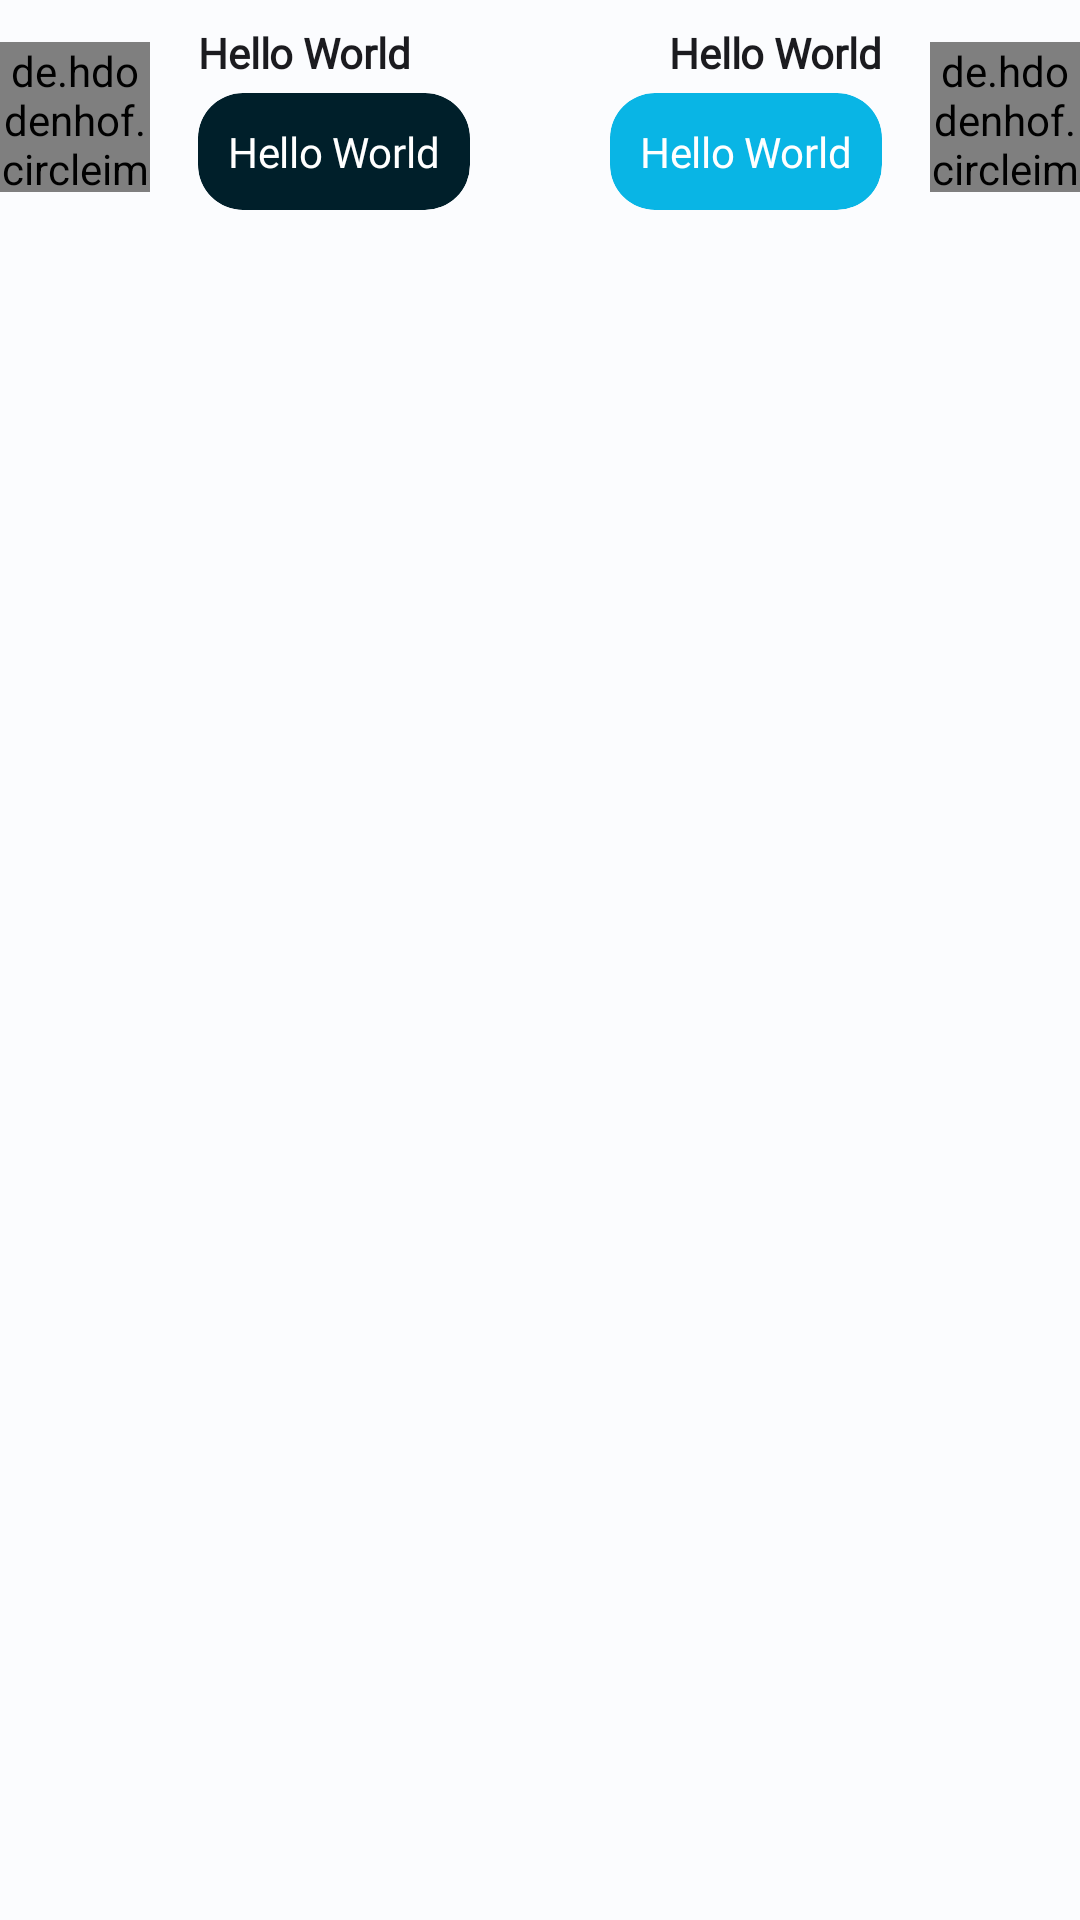

This screen was rendered from an Android layout file. Write that file and the resources it references.
<!-- AndroidManifest.xml: application theme Theme.Amino.App -->
<!-- res/layout/message_list_item.xml -->
<?xml version="1.0" encoding="utf-8"?>

<RelativeLayout xmlns:android="http://schemas.android.com/apk/res/android"
    xmlns:app="http://schemas.android.com/apk/res-auto"
    android:layout_width="match_parent"
    android:layout_height="wrap_content">

    <LinearLayout
        android:layout_width="match_parent"
        android:layout_height="wrap_content"
        android:gravity="center|start"
        android:paddingBottom="@dimen/spacing_small">

        <de.hdodenhof.circleimageview.CircleImageView
            android:id="@+id/sentIcon"
            android:layout_width="50dp"
            android:layout_height="50dp"
            android:layout_marginEnd="@dimen/spacing_small"
            android:src="@drawable/kenny_timmer_v_bw_tdto2c_unsplash"
            app:civ_border_color="?colorOnSurface"
            app:civ_border_width="1dp" />

        <LinearLayout
            android:layout_width="0dp"
            android:layout_height="wrap_content"
            android:layout_weight="1"
            android:gravity="start|center"
            android:orientation="vertical"
            android:padding="@dimen/spacing_small">

            <com.google.android.material.textview.MaterialTextView
                android:id="@+id/sentNickname"
                android:layout_width="wrap_content"
                android:layout_height="wrap_content"
                android:layout_gravity="start"
                android:layout_marginBottom="4dp"
                android:text="@string/hello_world"
                android:textAppearance="@style/TextAppearance.Amino.LabelLarge" />

            <com.google.android.material.card.MaterialCardView
                android:layout_width="wrap_content"
                android:layout_height="wrap_content"
                android:layout_rowWeight="1"
                android:layout_columnWeight="1"
                android:backgroundTint="?colorOnPrimaryContainer"
                app:cardCornerRadius="15dp"
                app:cardElevation="0dp"
                app:strokeWidth="0dp">

                <com.google.android.material.textview.MaterialTextView
                    android:id="@+id/sentMessage"
                    android:layout_width="wrap_content"
                    android:layout_height="wrap_content"
                    android:padding="10dp"
                    android:text="@string/hello_world"
                    android:textAppearance="@style/TextAppearance.Amino.BodyMedium"
                    android:textColor="?colorOnSecondary" />

            </com.google.android.material.card.MaterialCardView>

        </LinearLayout>

    </LinearLayout>

    <LinearLayout
        android:layout_width="match_parent"
        android:layout_height="wrap_content"
        android:gravity="end|center"
        android:orientation="horizontal"
        android:paddingBottom="@dimen/spacing_small">

        <LinearLayout
            android:layout_width="0dp"
            android:layout_height="wrap_content"
            android:layout_weight="1"
            android:gravity="end|center"
            android:orientation="vertical"
            android:padding="@dimen/spacing_small">

            <com.google.android.material.textview.MaterialTextView
                android:id="@+id/receivedNickname"
                android:layout_width="wrap_content"
                android:layout_height="wrap_content"
                android:layout_gravity="end"
                android:layout_marginBottom="4dp"
                android:text="@string/hello_world"
                android:textAppearance="@style/TextAppearance.Amino.LabelLarge" />

            <com.google.android.material.card.MaterialCardView
                android:layout_width="wrap_content"
                android:layout_height="wrap_content"
                android:layout_rowWeight="1"
                android:layout_columnWeight="1"
                android:backgroundTint="?colorPrimary"
                app:cardCornerRadius="15dp"
                app:cardElevation="0dp"
                app:strokeWidth="0dp">

                <com.google.android.material.textview.MaterialTextView
                    android:id="@+id/receivedMessage"
                    android:layout_width="wrap_content"
                    android:layout_height="wrap_content"
                    android:layout_alignParentEnd="true"
                    android:padding="10dp"
                    android:text="@string/hello_world"
                    android:textAppearance="@style/TextAppearance.Amino.BodyMedium"
                    android:textColor="?colorOnSecondary" />

            </com.google.android.material.card.MaterialCardView>

        </LinearLayout>

        <de.hdodenhof.circleimageview.CircleImageView
            android:id="@+id/receivedIcon"
            android:layout_width="50dp"
            android:layout_height="50dp"
            android:layout_marginStart="@dimen/spacing_small"
            android:src="@drawable/kenny_timmer_v_bw_tdto2c_unsplash"
            app:civ_border_color="?colorOnSurface"
            app:civ_border_width="1dp" />

    </LinearLayout>

</RelativeLayout>
<!-- resources referenced by this layout -->
<resources>
  <dimen name="spacing_small">8dp</dimen>
  <string name="hello_world">Hello World</string>
  <style name="TextAppearance.Amino.LabelLarge" parent="TextAppearance.Material3.LabelLarge">
          <item name="fontFamily">@font/inter_semibold</item>
          <item name="android:fontFamily">@font/inter_semibold</item>
          <item name="android:textStyle">bold</item>
          <item name="android:letterSpacing">-0.003</item>
      </style>
  <style name="Theme.Amino.App" parent="Theme.Amino.Base" />
  <style name="Theme.Amino.V29" parent="Theme.Amino.V27" />
  <style name="TextAppearance.Amino.TitleSmall" parent="TextAppearance.Material3.TitleSmall">
          <item name="fontFamily">@font/inter_regular</item>
          <item name="android:fontFamily">@font/inter_regular</item>
          <item name="android:textStyle">normal</item>
          <item name="android:letterSpacing">0.01</item>
      </style>
  <style name="TextAppearance.Amino.LabelMedium" parent="TextAppearance.Material3.LabelMedium">
          <item name="fontFamily">@font/inter_regular</item>
          <item name="android:fontFamily">@font/inter_regular</item>
          <item name="android:textStyle">normal</item>
          <item name="android:letterSpacing">0.00</item>
      </style>
  <style name="TextAppearance.Amino.BodyLarge" parent="TextAppearance.Material3.BodyLarge">
          <item name="fontFamily">@font/inter_regular</item>
          <item name="android:fontFamily">@font/inter_regular</item>
          <item name="android:textStyle">normal</item>
          <item name="android:letterSpacing">-0.01125</item>
      </style>
  <style name="TextAppearance.Amino.BodySmall" parent="TextAppearance.Material3.BodySmall">
          <item name="fontFamily">@font/inter_regular</item>
          <item name="android:fontFamily">@font/inter_regular</item>
          <item name="android:textStyle">normal</item>
          <item name="android:letterSpacing">0.0008333333</item>
      </style>
  <style name="Theme.Amino.V27" parent="Theme.Amino.V23">
          <item name="android:statusBarColor">@color/chrome_translucent</item>
          <item name="android:navigationBarColor">@color/chrome_translucent</item>
      </style>
  <style name="Theme.Amino.V23" parent="Theme.Amino" />
  <color name="chrome_translucent">#80000000</color>
  <color name="md_theme_light_primary">#09b5e5</color>
  <color name="md_theme_light_onPrimary">#FFFFFF</color>
  <color name="md_theme_light_primaryContainer">#BDE9FF</color>
  <color name="md_theme_light_onPrimaryContainer">#001F2A</color>
  <color name="md_theme_light_secondary">#4D616C</color>
  <color name="md_theme_light_onSecondary">#FFFFFF</color>
  <color name="md_theme_light_secondaryContainer">#D0E6F2</color>
  <color name="md_theme_light_onSecondaryContainer">#081E27</color>
  <color name="md_theme_light_tertiary">#5D5B7D</color>
  <color name="md_theme_light_onTertiary">#FFFFFF</color>
  <color name="md_theme_light_tertiaryContainer">#E3DFFF</color>
  <color name="md_theme_light_onTertiaryContainer">#191836</color>
  <color name="md_theme_light_error">#BA1A1A</color>
  <color name="md_theme_light_errorContainer">#FFDAD6</color>
  <color name="md_theme_light_onError">#FFFFFF</color>
  <color name="md_theme_light_onErrorContainer">#410002</color>
  <color name="md_theme_light_background">#FBFCFE</color>
  <color name="md_theme_light_onBackground">#191C1E</color>
  <color name="md_theme_light_surface">#FBFCFE</color>
  <color name="md_theme_light_onSurface">#191C1E</color>
  <color name="md_theme_light_surfaceVariant">#DCE4E9</color>
  <color name="md_theme_light_onSurfaceVariant">#40484C</color>
  <color name="md_theme_light_outline">#70787D</color>
  <color name="md_theme_light_inverseOnSurface">#EFF1F3</color>
  <color name="md_theme_light_inverseSurface">#2E3132</color>
  <color name="md_theme_light_inversePrimary">#64D3FF</color>
</resources>
